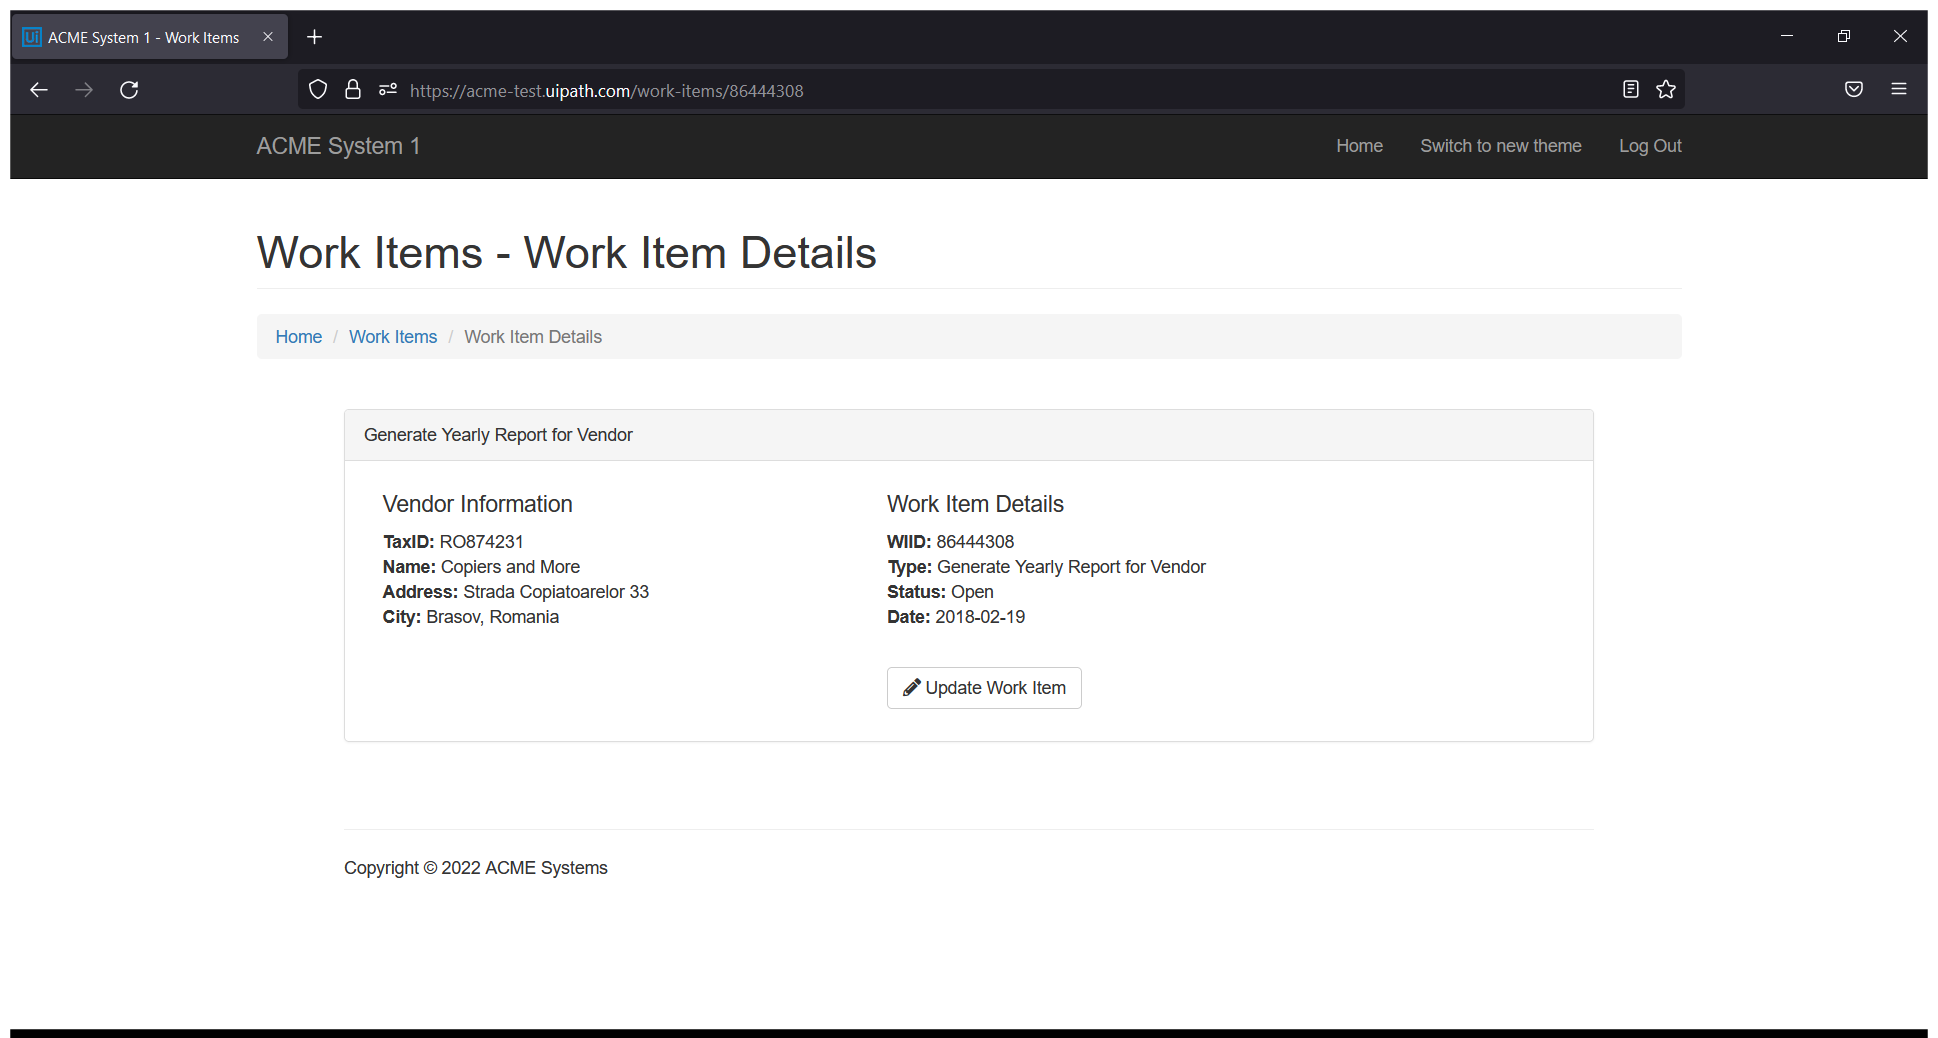
Task: Download data and generate the yearly report

Workflow: ExtractDataDetailsforUser

Step 1: Use Browser Firefox: ACME System 1 - Work Items in window 'ACME System 1 - Work Items' (firefox.exe)

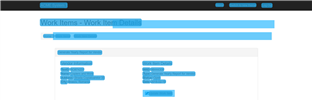
Step 2: CV Screen Scope 'P' on the page

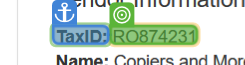
Step 3: get-text

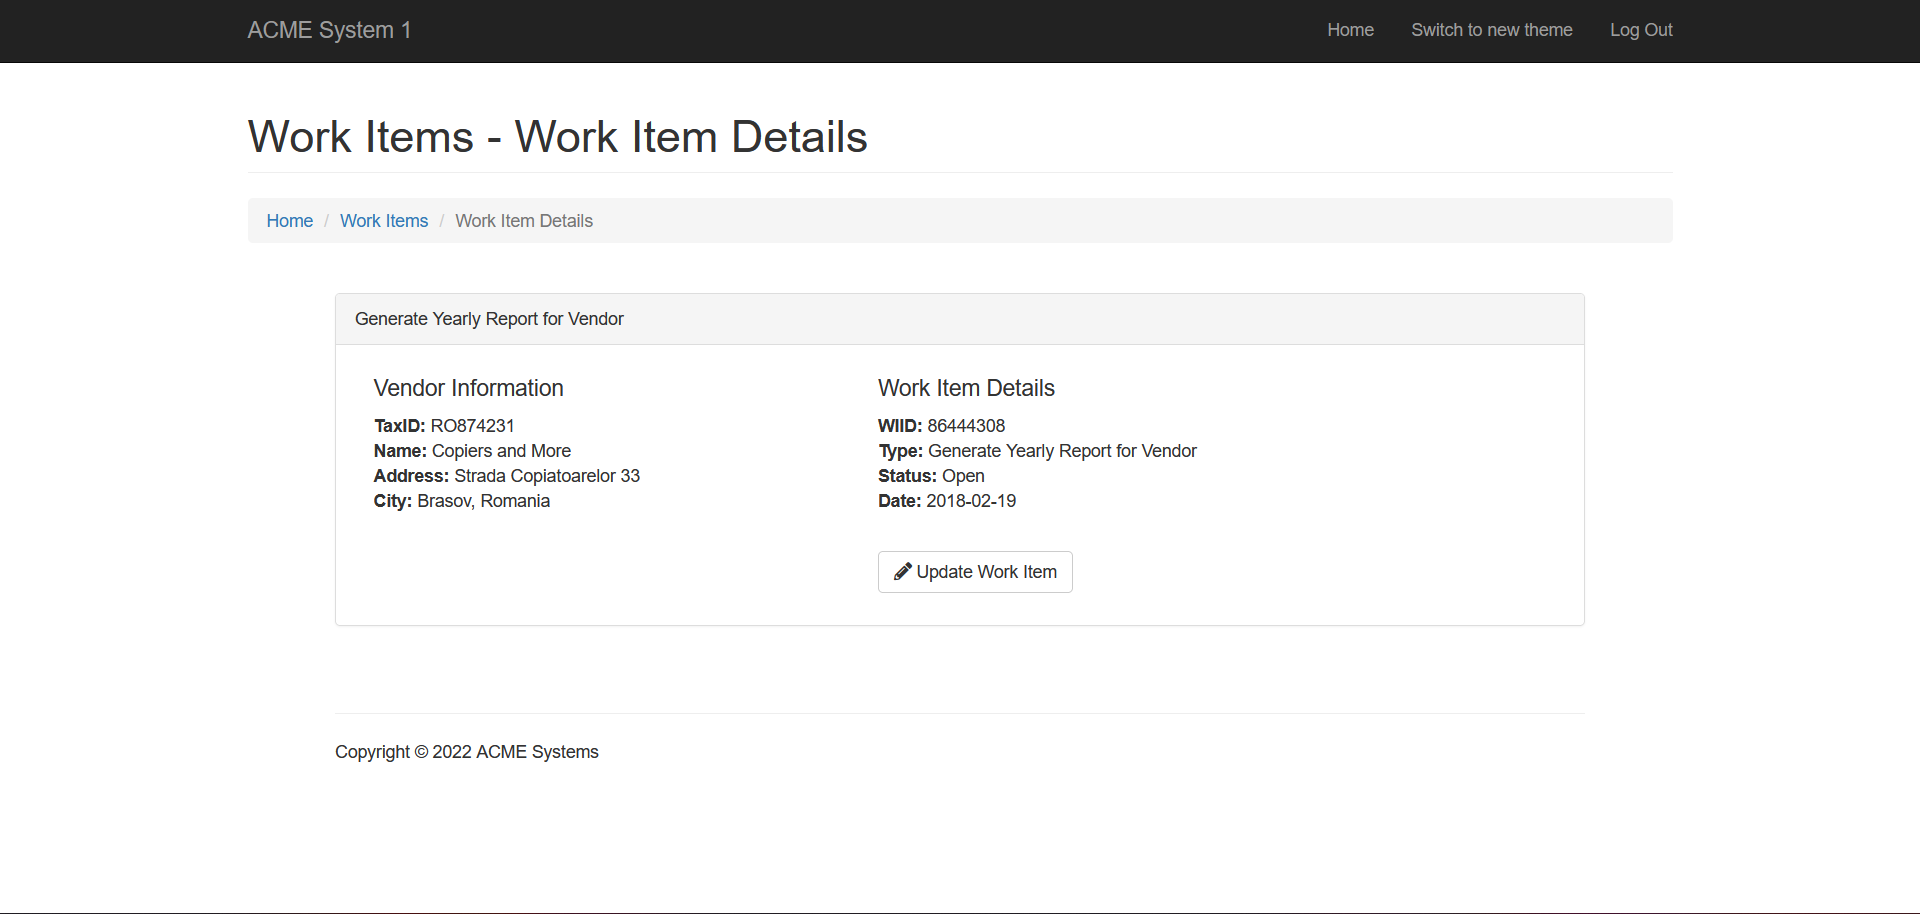
Step 4: Screen CV Get Text - '' (Main)